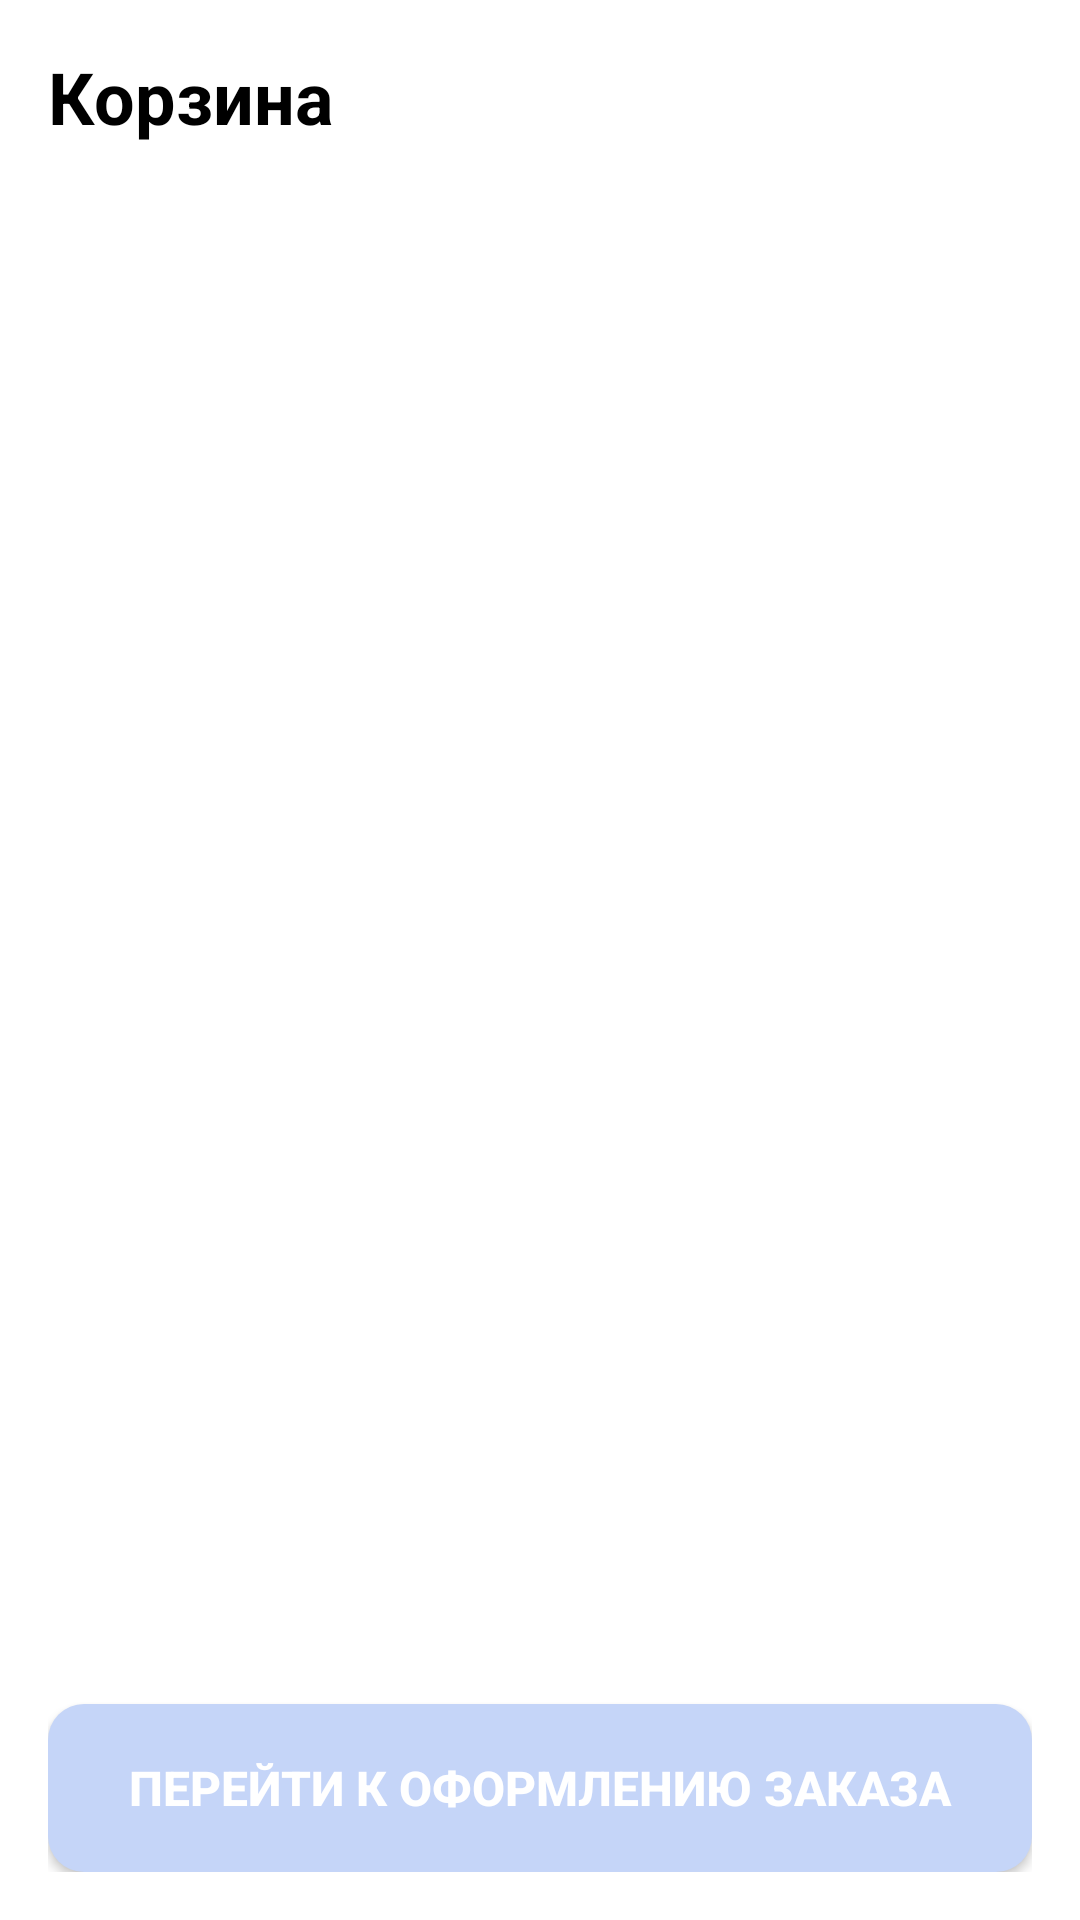

Android layout source for this screen:
<!-- AndroidManifest.xml: application theme Theme.PZ2326 -->
<!-- res/layout/fragment_cart.xml -->
<?xml version="1.0" encoding="utf-8"?>
<androidx.constraintlayout.widget.ConstraintLayout
    xmlns:android="http://schemas.android.com/apk/res/android"
    xmlns:app="http://schemas.android.com/apk/res-auto"
    android:layout_width="match_parent"
    android:layout_height="match_parent"
    android:background="@android:color/white"
    android:padding="16dp">

    
    <TextView
        android:id="@+id/tv_title"
        android:layout_width="wrap_content"
        android:layout_height="wrap_content"
        android:text="Корзина"
        android:textColor="#000000"
        android:textSize="24sp"
        android:textStyle="bold"
        app:layout_constraintStart_toStartOf="parent"
        app:layout_constraintTop_toTopOf="parent" />

    
    <androidx.recyclerview.widget.RecyclerView
        android:id="@+id/rv_cart_items"
        android:layout_width="0dp"
        android:layout_height="0dp"
        android:layout_marginTop="16dp"
        android:layout_marginBottom="16dp"
        app:layout_constraintBottom_toTopOf="@id/ll_total"
        app:layout_constraintEnd_toEndOf="parent"
        app:layout_constraintStart_toStartOf="parent"
        app:layout_constraintTop_toBottomOf="@id/tv_title" />

    
    <LinearLayout
        android:id="@+id/ll_total"
        android:layout_width="0dp"
        android:layout_height="wrap_content"
        android:orientation="horizontal"
        android:paddingTop="16dp"
        android:paddingBottom="16dp"
        app:layout_constraintBottom_toBottomOf="parent"
        app:layout_constraintEnd_toEndOf="parent"
        app:layout_constraintStart_toStartOf="parent">

        <TextView
            android:layout_width="0dp"
            android:layout_height="wrap_content"
            android:layout_weight="1"
            android:text="Сумма"
            android:textColor="#000000"
            android:textSize="18sp"
            android:textStyle="bold" />

        <TextView
            android:id="@+id/tv_total_price"
            android:layout_width="wrap_content"
            android:layout_height="wrap_content"
            android:text="2490 ₽"
            android:textColor="#000000"
            android:textSize="18sp"
            android:textStyle="bold" />
    </LinearLayout>

    <Button
        android:id="@+id/btn_checkout"
        android:layout_width="0dp"
        android:layout_height="56dp"
        android:background="@drawable/background_button_active"
        android:backgroundTint="@null"
        android:text="Перейти к оформлению заказа"
        android:textColor="#FFFFFF"
        android:textSize="16sp"
        android:textStyle="bold"
        app:layout_constraintBottom_toBottomOf="parent"
        app:layout_constraintEnd_toEndOf="parent"
        app:layout_constraintStart_toStartOf="parent" />

</androidx.constraintlayout.widget.ConstraintLayout>
<!-- resources referenced by this layout -->
<resources>
  <!-- drawable background_button_active (drawable) -->
  <?xml version="1.0" encoding="utf-8"?>
  <shape xmlns:android="http://schemas.android.com/apk/res/android"
      android:shape="rectangle">
      <solid android:color="#C5D5F8" />
      <corners android:radius="12dp" />
  </shape>
  <style name="Theme.PZ2326" parent="Base.Theme.PZ2326" />
  <style name="Base.Theme.PZ2326" parent="Theme.Material3.DayNight.NoActionBar">
          
          
      </style>
</resources>
